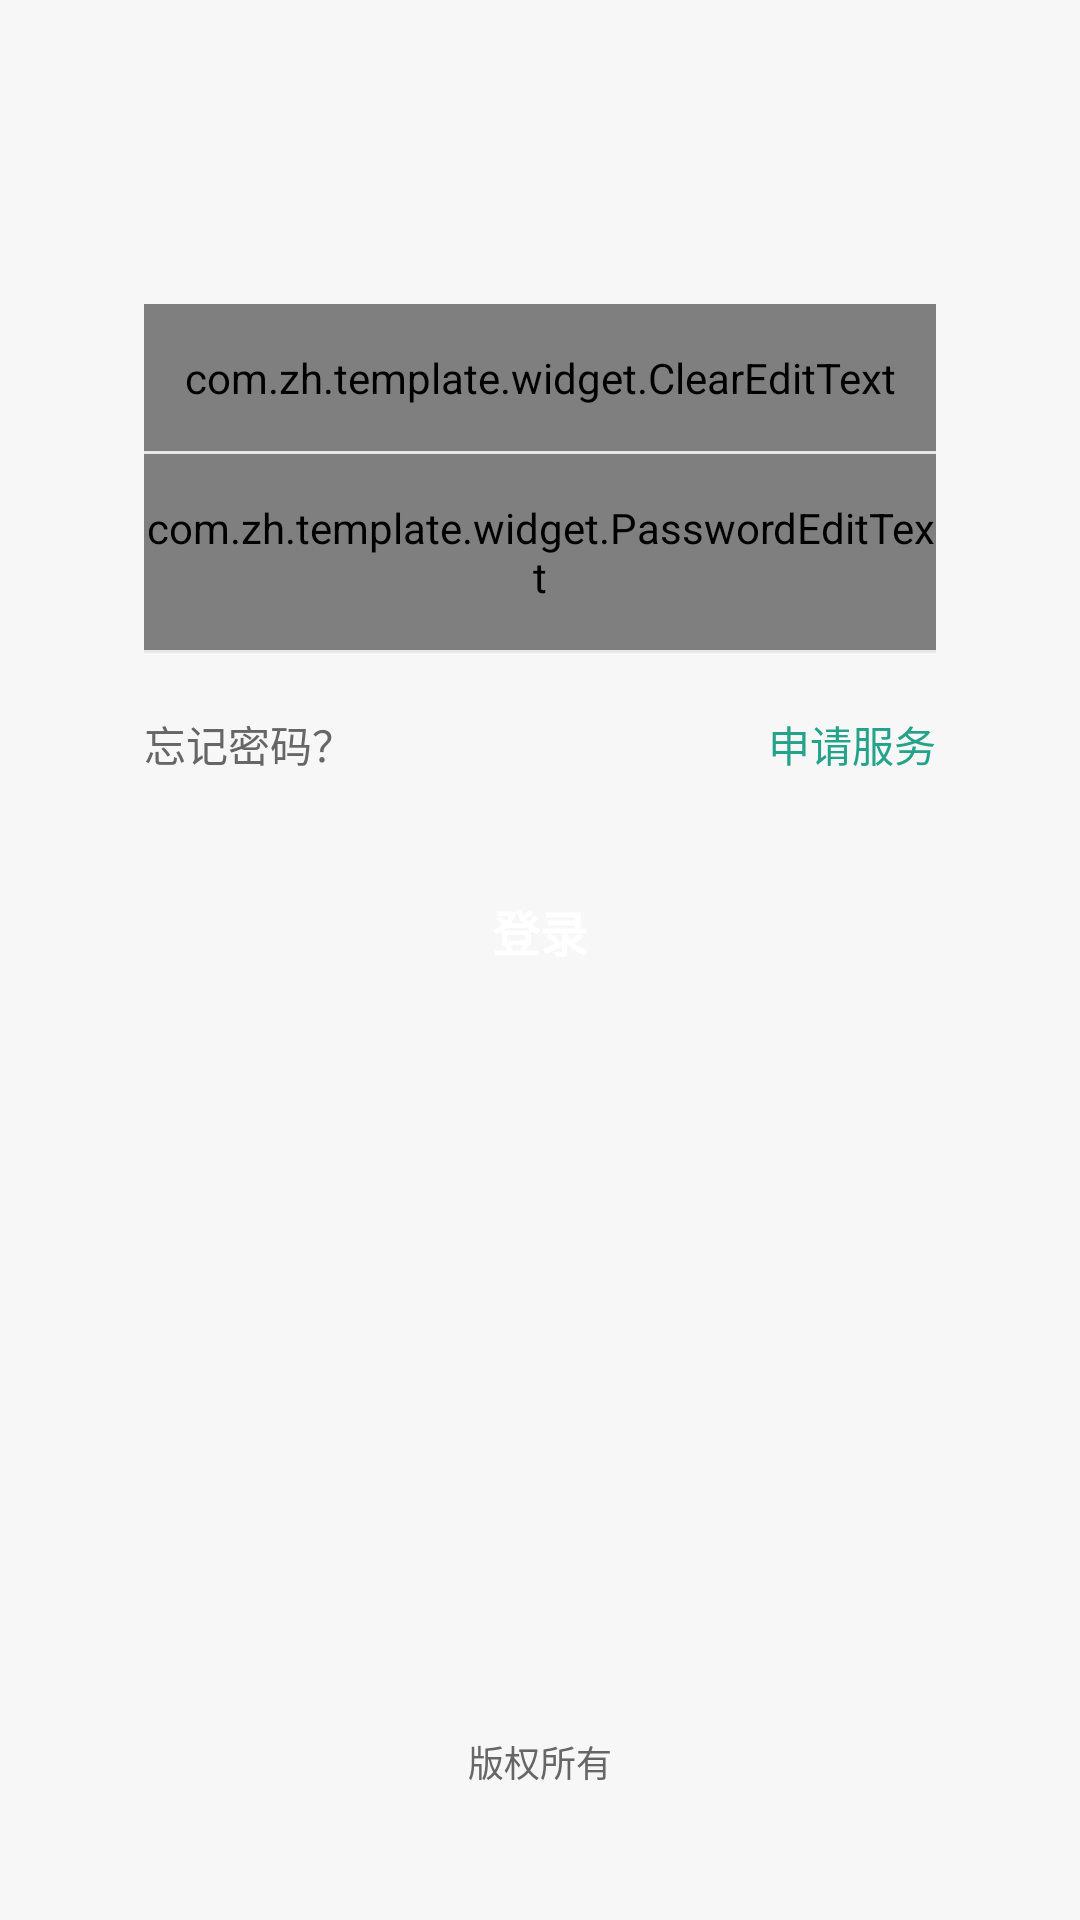

Produce the Android XML layout that renders to this screen, including the resource entries it uses.
<!-- AndroidManifest.xml: application theme AppTheme -->
<!-- res/layout/activity_login.xml -->
<?xml version="1.0" encoding="utf-8"?>
<RelativeLayout xmlns:android="http://schemas.android.com/apk/res/android"
    xmlns:app="http://schemas.android.com/apk/res-auto"
    xmlns:tools="http://schemas.android.com/tools"
    android:layout_width="match_parent"
    android:layout_height="match_parent"
    android:background="@color/background"
    tools:context=".module.main.ui.LoginActivity">

    <LinearLayout
        android:layout_width="match_parent"
        android:layout_height="match_parent"
        android:gravity="center_horizontal"
        android:orientation="vertical">

        <TextView
            android:layout_width="match_parent"
            android:layout_height="wrap_content"
            android:layout_marginTop="17dp"
            android:gravity="center"
            android:text=""
            android:textColor="@color/white"
            android:textSize="18sp" />

        <ImageView
            android:id="@+id/seting"
            android:layout_width="wrap_content"
            android:layout_height="wrap_content"
            android:layout_marginTop="30dp"
            android:src="@drawable/ic_launcher_background" />

        

        <LinearLayout
            android:layout_width="match_parent"
            android:layout_height="wrap_content"
            android:layout_marginLeft="48dp"
            android:layout_marginTop="30dp"
            android:layout_marginRight="48dp"
            android:orientation="vertical">

            <com.zh.template.widget.ClearEditText
                android:id="@+id/name"
                style="@style/EditTextStyle"
                android:layout_width="match_parent"
                android:layout_height="wrap_content"
                android:hint="手机号/登录名"
                android:paddingTop="15dp"
                android:paddingBottom="15dp"
                app:regexType="decimal" />

            <View style="@style/LineStyle" />

            <com.zh.template.widget.PasswordEditText
                android:id="@+id/pwd"
                style="@style/EditTextStyle"
                android:layout_width="match_parent"
                android:layout_height="wrap_content"
                android:hint="密码"
                android:maxLength="20"
                android:maxLines="1"
                android:paddingTop="15dp"
                android:paddingBottom="15dp" />

            <View style="@style/LineStyle" />

            <RelativeLayout
                android:layout_width="match_parent"
                android:layout_height="wrap_content"
                android:layout_marginTop="20dp">

                <TextView
                    android:layout_width="wrap_content"
                    android:layout_height="wrap_content"
                    android:text="忘记密码？"
                    android:textColor="#666666"
                    android:textSize="14sp" />

                <TextView
                    android:id="@+id/tv_application"
                    android:layout_width="wrap_content"
                    android:layout_height="wrap_content"
                    android:layout_alignParentRight="true"
                    android:text="申请服务"
                    android:textColor="#23A389"
                    android:textSize="14sp" />
            </RelativeLayout>
        </LinearLayout>

        <Button
            android:id="@+id/login"
            android:layout_width="280dp"
            android:layout_height="44dp"
            android:layout_marginTop="30dp"
            android:background="@drawable/button_green"
            android:text="登录"
            android:textColor="@color/white"
            android:textSize="16sp"
            android:textStyle="bold" />
    </LinearLayout>

    <TextView
        android:layout_width="wrap_content"
        android:layout_height="wrap_content"
        android:layout_alignParentBottom="true"
        android:layout_centerHorizontal="true"
        android:layout_marginBottom="44dp"
        android:text="版权所有"
        android:textColor="#666666"
        android:textSize="12sp" />
</RelativeLayout>
<!-- resources referenced by this layout -->
<resources>
  <color name="background">#F7F7F7</color>
  <color name="white">#ffffff</color>
  <style name="EditTextStyle">
          <item name="android:textColorHint">#B3B3B3</item>
          <item name="android:layout_width">wrap_content</item>
          <item name="android:layout_height">wrap_content</item>
          <item name="android:background">@null</item>
          <item name="android:textColor">#333333</item>
          <item name="android:textSize">15sp</item>
      </style>
  <style name="LineStyle">
          <item name="android:layout_width">match_parent</item>
          <item name="android:layout_height">1dp</item>
          <item name="android:background">#10000000</item>
      </style>
  <style name="AppTheme" parent="Theme.AppCompat.Light.NoActionBar">
          <item name="colorPrimary">@color/colorPrimary</item>
          <item name="colorPrimaryDark">@color/colorPrimaryDark</item>
          <item name="colorAccent">@color/colorAccent</item>
          <item name="android:windowIsTranslucent">false</item>
          <item name="android:windowNoTitle">true</item>
          <item name="android:windowBackground">@color/background</item>
          <item name="android:windowDisablePreview">true</item>
          <item name="android:windowContentTransitions">true</item>
          <item name="android:windowAnimationStyle">@style/ActivityAnimFade</item>
      </style>
  <color name="colorPrimary">#FFFFFF</color>
  <color name="colorPrimaryDark">#F2F2F2</color>
  <color name="colorAccent">#333333</color>
  <style name="ActivityAnimFade" parent="@android:style/Animation.Activity">
          <item name="android:activityOpenEnterAnimation">@anim/slide_in_from_left</item>
          <item name="android:activityOpenExitAnimation">@anim/slide_out_from_left</item>
          <item name="android:activityCloseEnterAnimation">@anim/slide_in_from_right</item>
          <item name="android:activityCloseExitAnimation">@anim/slide_out_from_right</item>
      </style>
</resources>
